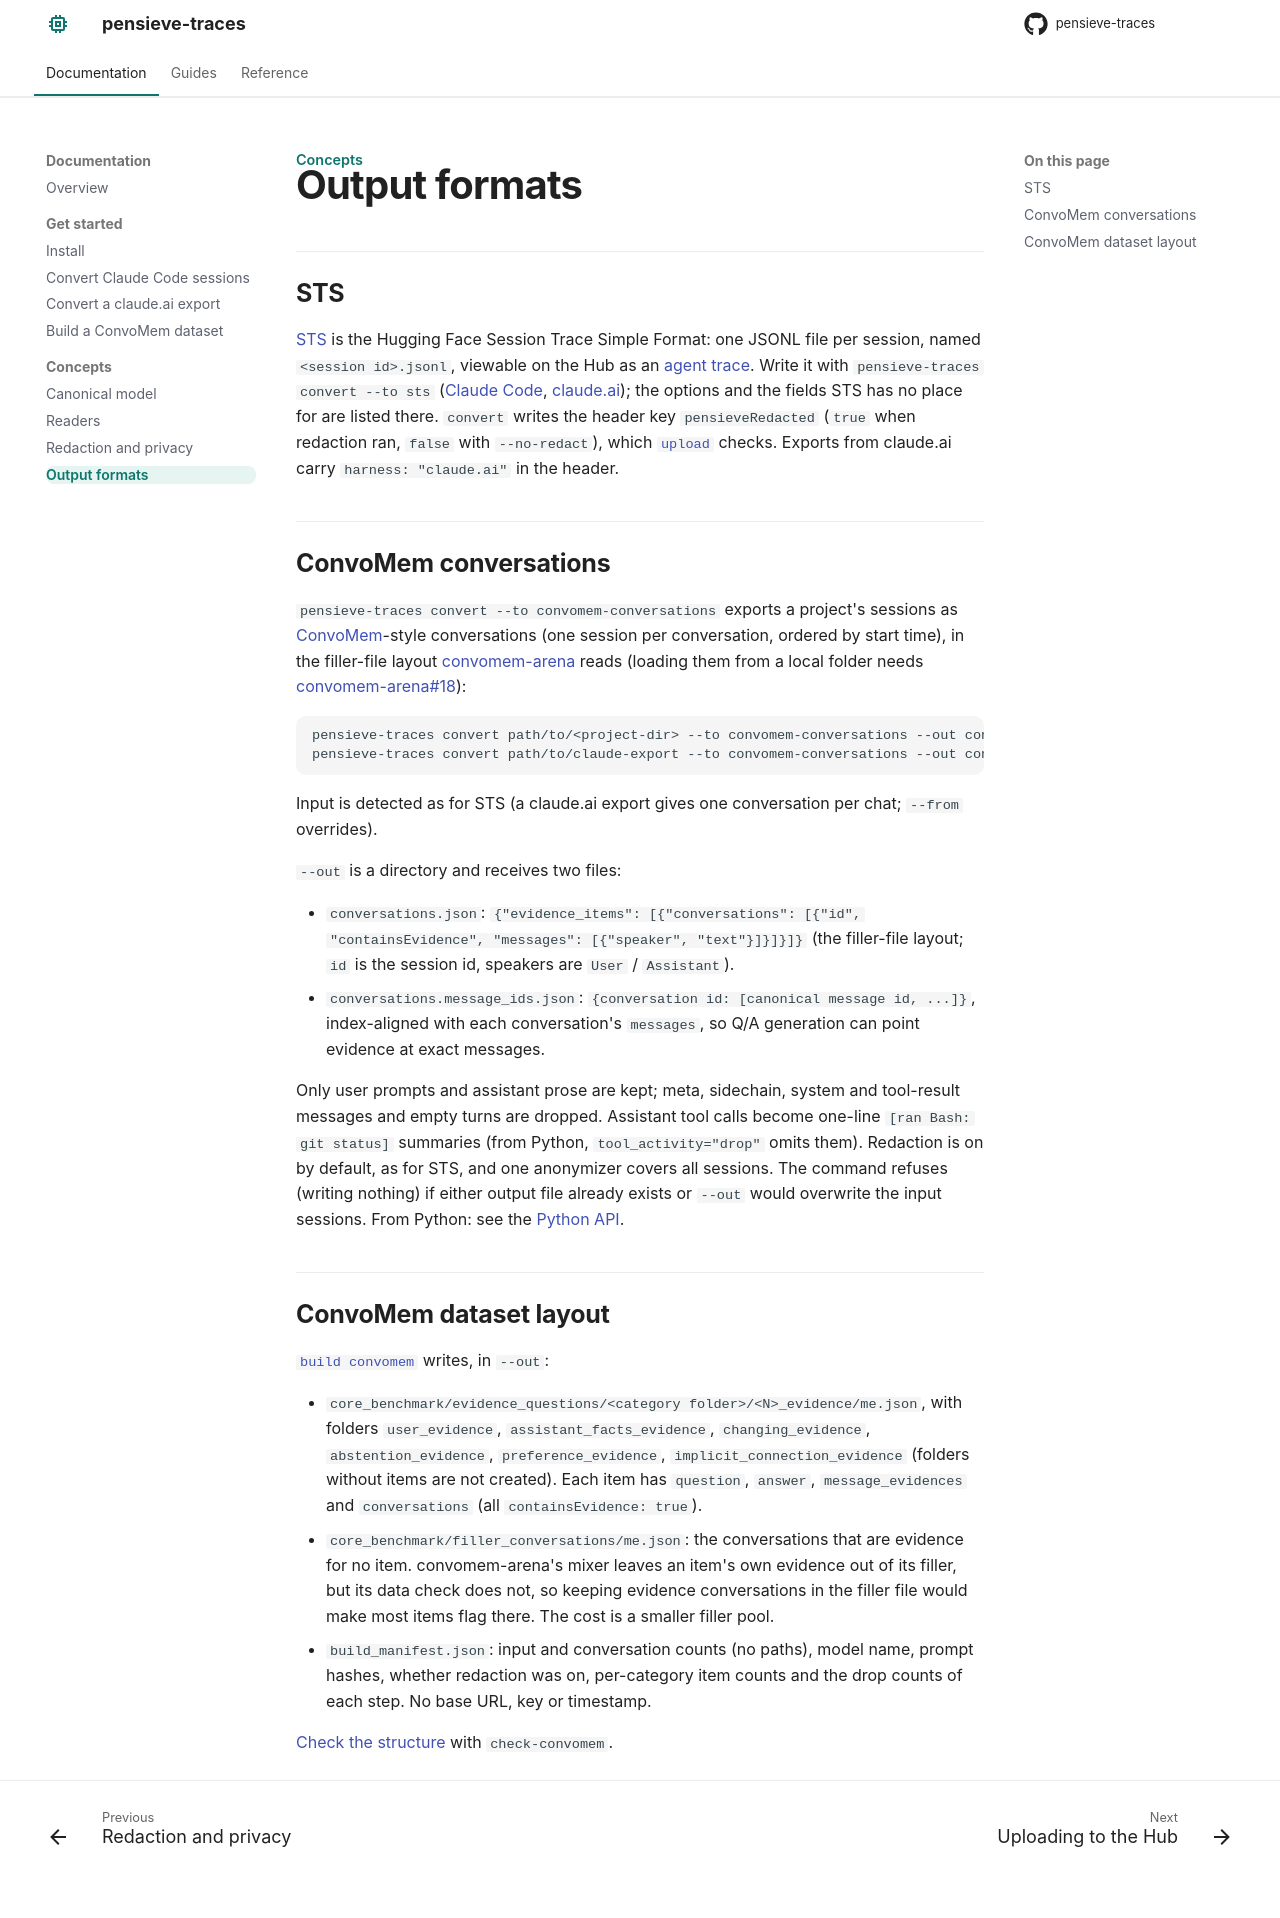

repository: rahmansunny071/pensieve-traces · page: concepts/output-formats/index.html · generator: mkdocs

---
title: "Output formats"
description: "STS, ConvoMem conversations and the ConvoMem dataset layout."
---

# Output formats

## STS

[STS](https://huggingface.co/docs/hub/main/en/session-traces-format) is the Hugging Face Session Trace Simple Format: one JSONL file per session, named `<session id>.jsonl`, viewable on the Hub as an [agent trace](https://huggingface.co/docs/hub/main/en/agent-traces). Write it with `pensieve-traces convert --to sts` ([Claude Code](../getting-started/claude-code.md), [claude.ai](../getting-started/claude-ai.md)); the options and the fields STS has no place for are listed there. `convert` writes the header key `pensieveRedacted` (`true` when redaction ran, `false` with `--no-redact`), which [`upload`](../guides/uploading.md) checks. Exports from claude.ai carry `harness: "claude.ai"` in the header.

## ConvoMem conversations

`pensieve-traces convert --to convomem-conversations` exports a project's sessions as [ConvoMem](https://huggingface.co/datasets/Salesforce/ConvoMem)-style conversations (one session per conversation, ordered by start time), in the filler-file layout [convomem-arena](https://github.com/rahmansunny071/convomem-arena) reads (loading them from a local folder needs [convomem-arena#18](https://github.com/rahmansunny071/convomem-arena/issues/18)):

```bash
pensieve-traces convert path/to/<project-dir> --to convomem-conversations --out convomem/
pensieve-traces convert path/to/claude-export --to convomem-conversations --out convomem/
```

Input is detected as for STS (a claude.ai export gives one conversation per chat; `--from` overrides).

`--out` is a directory and receives two files:

- `conversations.json`: `{"evidence_items": [{"conversations": [{"id", "containsEvidence", "messages": [{"speaker", "text"}]}]}]}` (the filler-file layout; `id` is the session id, speakers are `User` / `Assistant`).
- `conversations.message_ids.json`: `{conversation id: [canonical message id, ...]}`, index-aligned with each conversation's `messages`, so Q/A generation can point evidence at exact messages.

Only user prompts and assistant prose are kept; meta, sidechain, system and tool-result messages and empty turns are dropped. Assistant tool calls become one-line `[ran Bash: git status]` summaries (from Python, `tool_activity="drop"` omits them). Redaction is on by default, as for STS, and one anonymizer covers all sessions. The command refuses (writing nothing) if either output file already exists or `--out` would overwrite the input sessions. From Python: see the [Python API](../reference/python-api.md).

## ConvoMem dataset layout

[`build convomem`](../getting-started/convomem-dataset.md) writes, in `--out`:

- `core_benchmark/evidence_questions/<category folder>/<N>_evidence/me.json`, with folders `user_evidence`, `assistant_facts_evidence`, `changing_evidence`, `abstention_evidence`, `preference_evidence`, `implicit_connection_evidence` (folders without items are not created). Each item has `question`, `answer`, `message_evidences` and `conversations` (all `containsEvidence: true`).
- `core_benchmark/filler_conversations/me.json`: the conversations that are evidence for no item. convomem-arena's mixer leaves an item's own evidence out of its filler, but its data check does not, so keeping evidence conversations in the filler file would make most items flag there. The cost is a smaller filler pool.
- `build_manifest.json`: input and conversation counts (no paths), model name, prompt hashes, whether redaction was on, per-category item counts and the drop counts of each step. No base URL, key or timestamp.

[Check the structure](../guides/checking-convomem.md) with `check-convomem`.
